Run: headless pygame with SDL's dummy video driver; simulated clock (each Clock.tick advances the game by its frame time, no real sleeping); random seed 0; keys injected as events and as key.get_pressed() state; no mouse input.
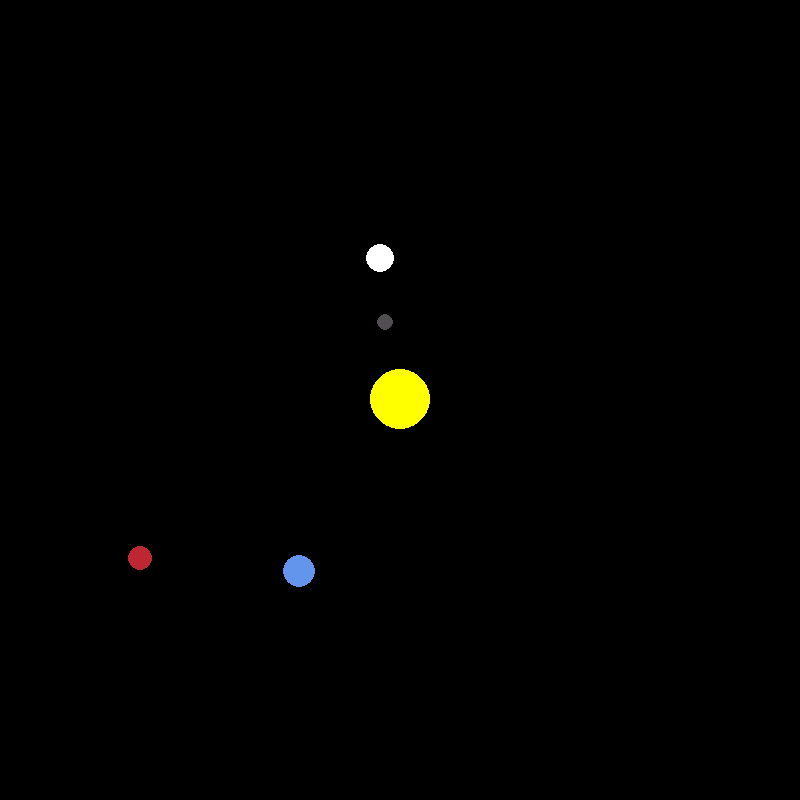
Frame 1 of 4 · flips 1–60 · no input
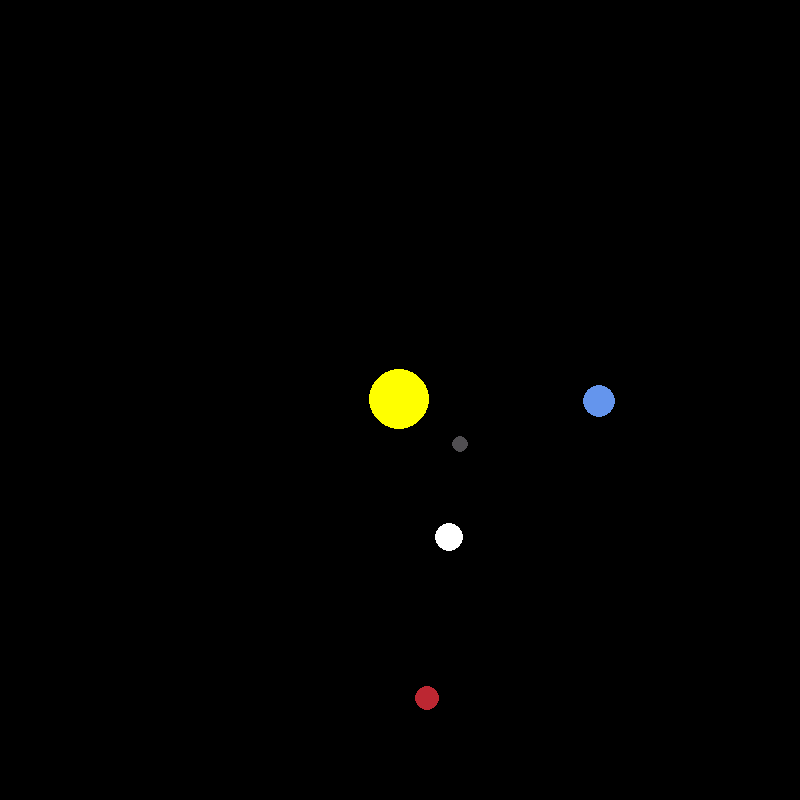
Frame 2 of 4 · flips 61–180 · tapped SPACE, RETURN · held RIGHT (→), D
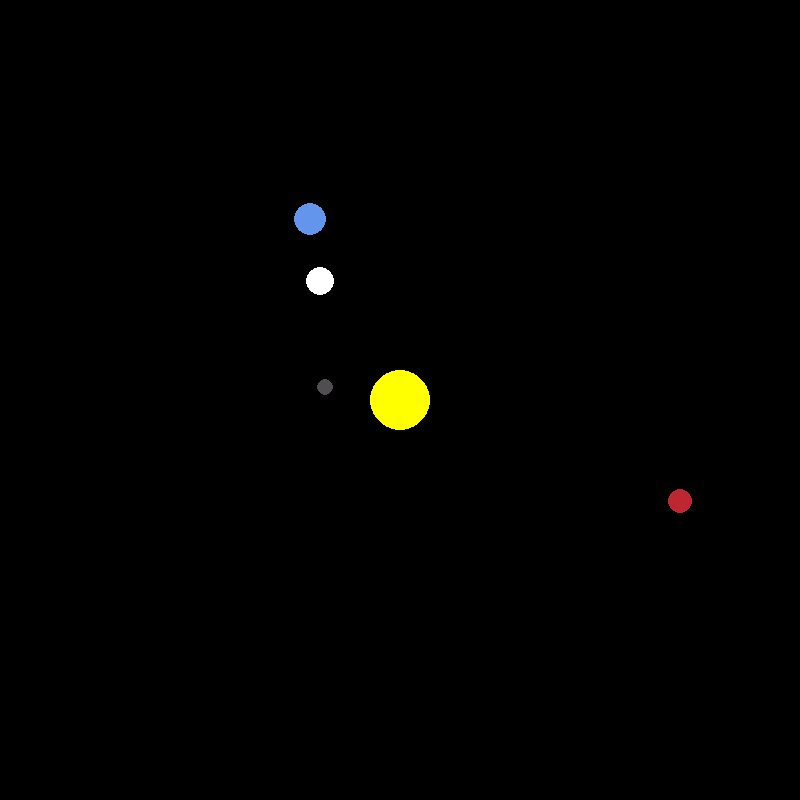
Frame 3 of 4 · flips 181–300 · held DOWN (↓), S
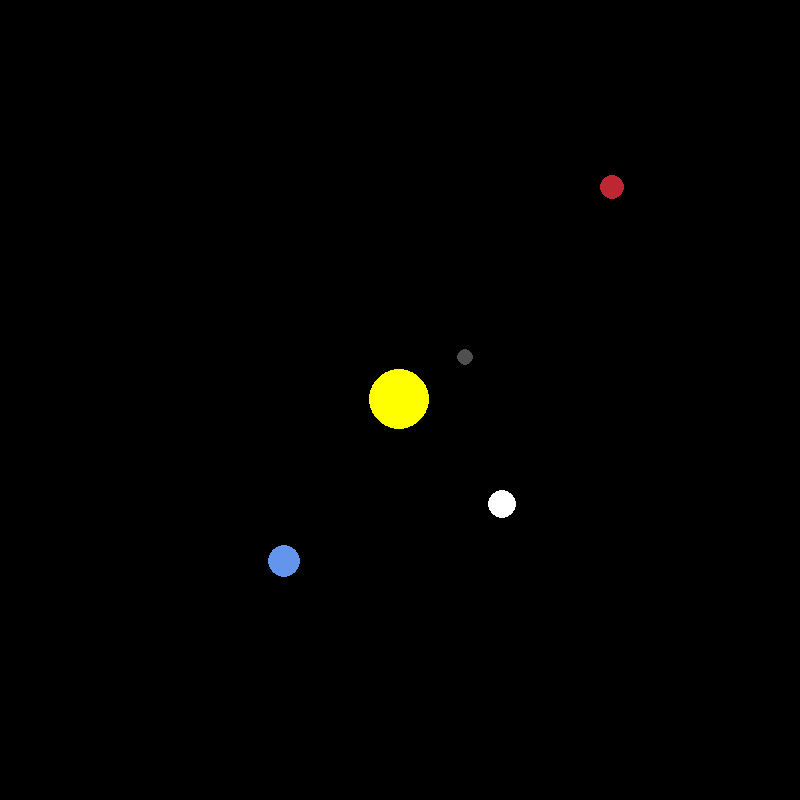
Frame 4 of 4 · flips 301–420 · held LEFT (←), A, UP (↑), W

The pygame program that drew these frames:

import pygame
import math

pygame.init()

# window size and name
WIDTH, HEIGHT = 800, 800
WIN = pygame.display.set_mode((WIDTH, HEIGHT))
pygame.display.set_caption("Moving planet simulator")

# planet color
WHITE = (255, 255, 255)
YELLOW = (255, 255, 0)
BLUE = (100, 149, 237)
RED = (188, 39, 50)
DARK_GRAY = (80, 78, 81)

class Planet:
    # Constans values
    AU = 149.6e6 * 1000
    G = 6.67428e-11
    SCALE = 200 / AU #1AU = 100 pixel
    TIMESTEP = 3600*24 # 1 day

    def __init__ (self, x, y, radius, color, mass):
        self.x = x
        self.y = y
        self.radius = radius
        self.color = color
        self.mass = mass

        self.orbit = []
        self.sun = False
        self.distane_to_sun = 0

        self.x_vel = 0
        self.y_vel = 0

    def draw(self, win):
        """
        Drawing the planet in scales
        win - parameters of window
        """
        x = self.x * self.SCALE + WIDTH / 2
        y = self.y * self.SCALE + HEIGHT / 2
        pygame.draw.circle(win, self.color, (x,y), self.radius)

    def attraction (self, other):

        """
        algoritm to creating moving planets force
        other - planets coordinates
        """
        other_x, other_y = other.x, other.y
        distance_x = other_x - self.x
        distance_y = other_y - self.y
        distance = math.sqrt(distance_x ** 2 + distance_y**2)

        if other.sun:
            self.distance_to_sun = distance

        force = self.G * self.mass * other.mass /distance**2
        theta = math.atan2(distance_y, distance_x)

        force_x = math.cos(theta) * force
        force_y = math.sin(theta) * force
        return force_x, force_y

    def update_position(self, planets):

        """
        updating planet move xy coordinates in time
        planets - list of planets
        """

        total_fx = total_fy = 0
        for planet in planets:
            if self == planet:
                continue

            fx, fy = self.attraction(planet)
            total_fx += fx
            total_fy += fy

        self.x_vel += total_fx / self.mass * self.TIMESTEP
        self.y_vel += total_fy / self.mass * self.TIMESTEP

        self.x += self.x_vel * self.TIMESTEP
        self.y += self.y_vel * self.TIMESTEP
        self.orbit.append((self.x, self.y))


def main():
    run = True
    clock = pygame.time.Clock()

    # Objects created from Planet class
    sun = Planet(0, 0 , 30, YELLOW, 1.98892 * 10**30)
    sun.sun = True

    earth = Planet(-1 * Planet.AU, 0, 16, BLUE, 5.9742 * 10**24)
    earth.y_vel = 29.783 * 1000

    mars = Planet(-1.524 * Planet.AU, 0, 12, RED, 6.39 * 10**23 )
    mars.y_vel = 24.007 * 1000

    mercury = Planet(0.387 * Planet.AU, 0, 8, DARK_GRAY, 0.33 * 10**23)
    mercury.y_vel = 47.4 *1000

    venus = Planet( 0.723 * Planet. AU, 0, 14, WHITE, 4.8685 * 10**24)
    venus.y_vel = -35.02 *1000

#    jupiter = Planet(5.203 * Planet.AU, 0, 20, DARK_GRAY, 1.9 * 10**27)
#    jupiter.y_vel = 13.07 * 1000

    # list of planets drawing in model
    planets = [sun, earth, mars, mercury, venus,]

    while run:
        clock.tick(60)
        WIN.fill((0, 0, 0))

        for event in pygame.event.get():
            if event.type == pygame.QUIT:
                run = False
        # Loop drawing and updating model
        for planet in planets:
            planet.update_position(planets)
            planet.draw(WIN)

        pygame.display.update()
    pygame.quit()

main()
